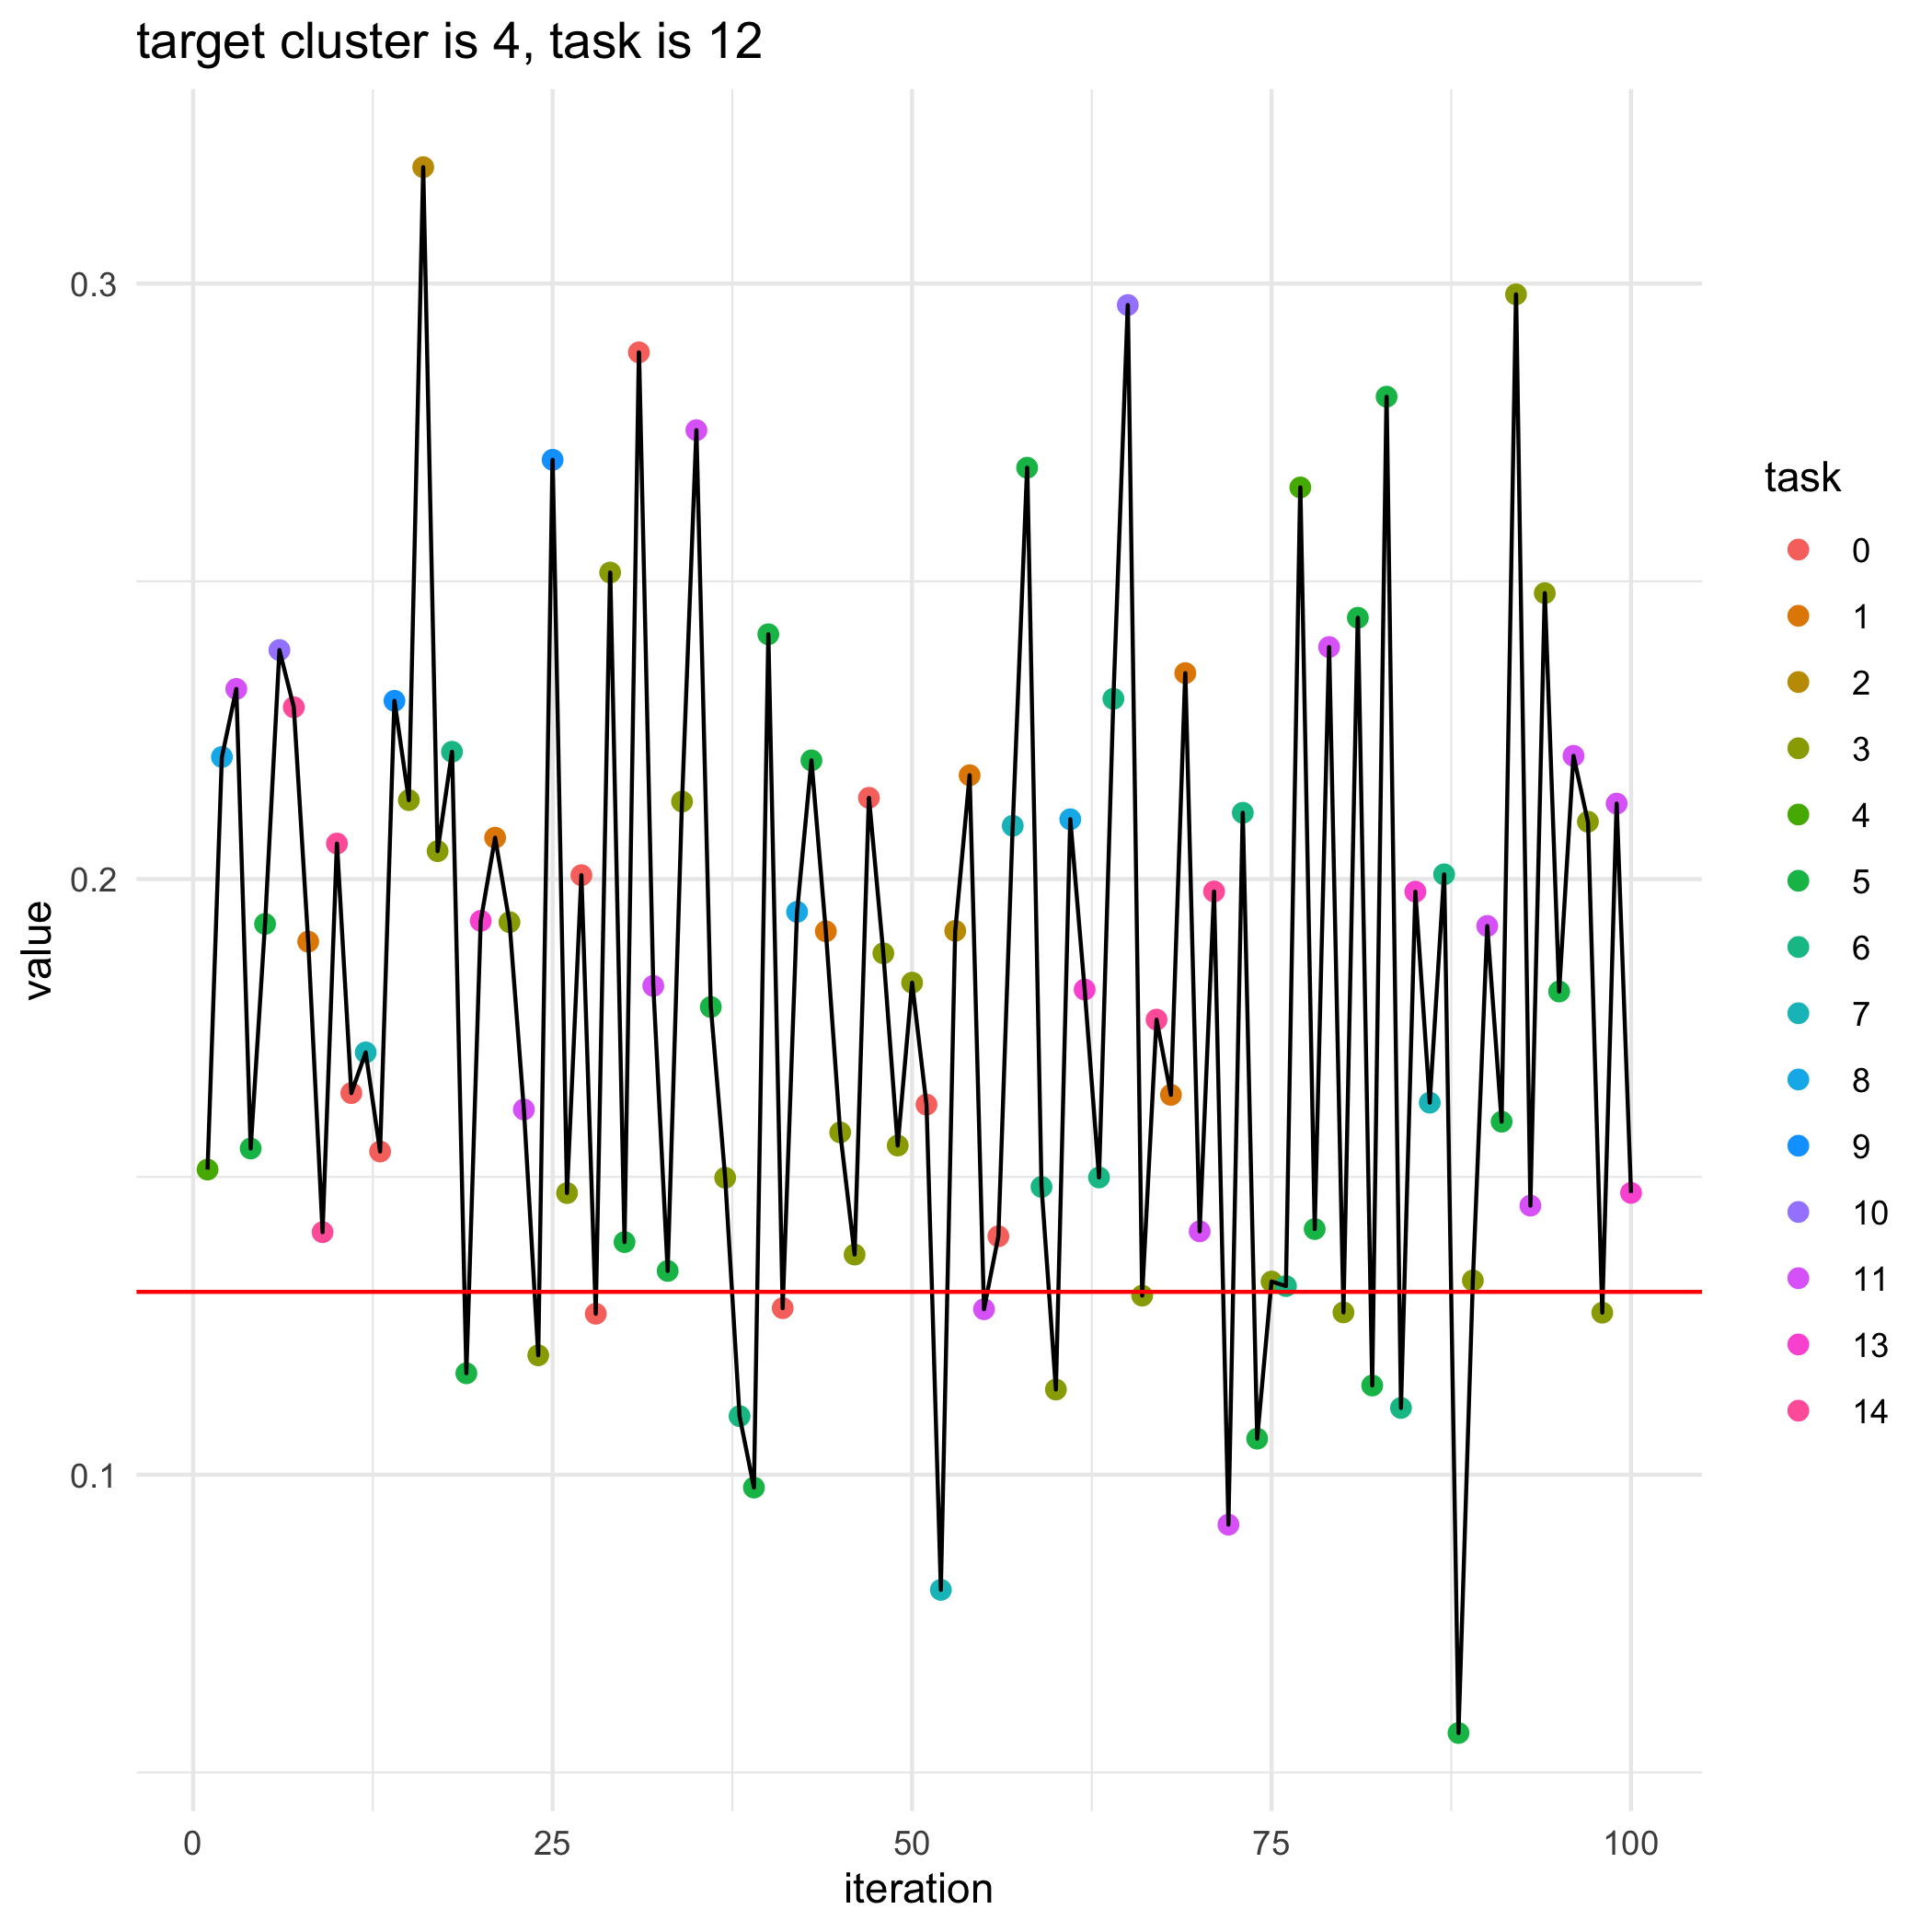

The table this chart was drawn from, first rows:
, losses, bandit_selects
0, 0.1307, 
1, 0.1512, 4.0
2, 0.2205, 8.0
3, 0.2319, 11.0
4, 0.1548, 5.0
5, 0.1925, 5.0
6, 0.2385, 10.0
7, 0.2289, 14.0
8, 0.1895, 1.0
9, 0.1407, 14.0
10, 0.206, 14.0
11, 0.1641, 0.0
12, 0.1709, 7.0
13, 0.1543, 0.0
14, 0.2299, 9.0
15, 0.2133, 3.0
16, 0.3195, 2.0
17, 0.2047, 3.0
18, 0.2214, 6.0
19, 0.117, 5.0
20, 0.193, 13.0
21, 0.207, 1.0
22, 0.1928, 3.0
23, 0.1613, 11.0
24, 0.12, 3.0
25, 0.2704, 9.0
26, 0.1473, 3.0
27, 0.2007, 0.0
28, 0.127, 0.0
29, 0.2515, 3.0
30, 0.1391, 5.0
31, 0.2884, 0.0
32, 0.1821, 11.0
33, 0.1342, 5.0
34, 0.213, 3.0
35, 0.2754, 11.0
36, 0.1785, 5.0
37, 0.1499, 3.0
38, 0.1098, 6.0
39, 0.09784, 5.0
40, 0.2411, 5.0
41, 0.128, 0.0
42, 0.1945, 8.0
43, 0.2199, 5.0
44, 0.1912, 1.0
45, 0.1575, 3.0
46, 0.137, 3.0
47, 0.2137, 0.0
48, 0.1875, 3.0
49, 0.1553, 3.0
50, 0.1826, 3.0
51, 0.1621, 0.0
52, 0.08066, 7.0
53, 0.1913, 2.0
54, 0.2174, 1.0
55, 0.1278, 11.0
56, 0.14, 0.0
57, 0.209, 7.0
58, 0.2691, 5.0
59, 0.1483, 6.0
... 41 more rows
